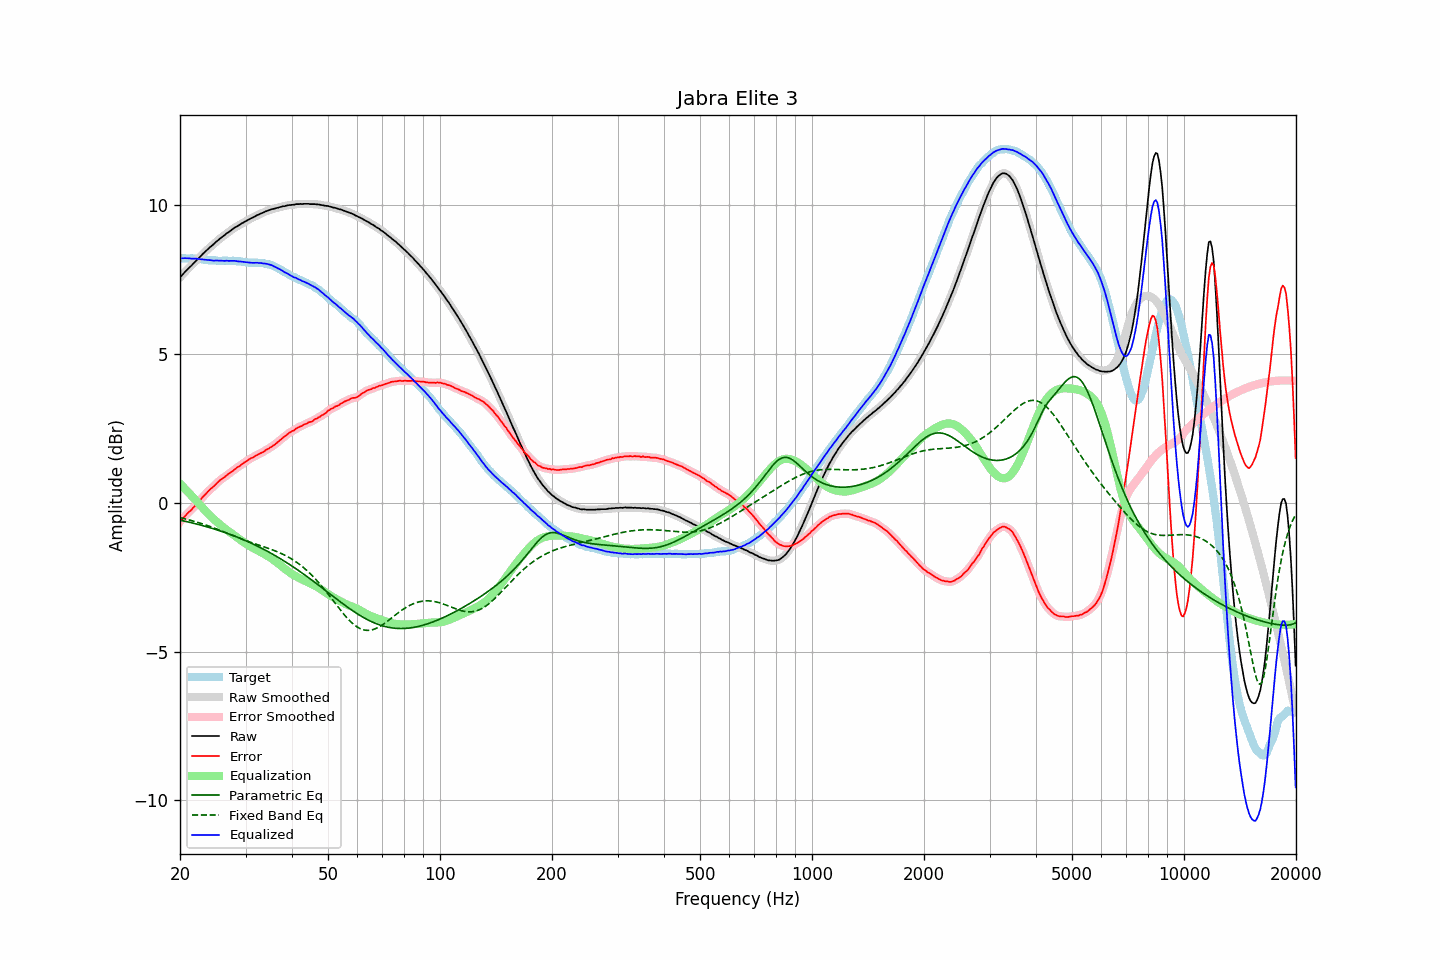

Values plotted in this chart, from the file beside it:
frequency, raw, error, smoothed, error_smoothed, equalization, parametric_eq, fixed_band_eq, equalized_raw, equalized_smoothed, target
20.00, 7.56, -0.64, 7.56, -0.64, 0.64, -0.59, -0.51, 8.20, 8.20, 8.20
20.20, 7.62, -0.58, 7.62, -0.58, 0.58, -0.60, -0.52, 8.20, 8.20, 8.20
20.40, 7.68, -0.52, 7.68, -0.52, 0.52, -0.61, -0.53, 8.21, 8.20, 8.20
20.61, 7.74, -0.46, 7.74, -0.46, 0.47, -0.63, -0.55, 8.21, 8.21, 8.20
20.81, 7.79, -0.40, 7.79, -0.40, 0.41, -0.64, -0.56, 8.20, 8.21, 8.19
21.02, 7.85, -0.34, 7.85, -0.35, 0.35, -0.65, -0.57, 8.20, 8.20, 8.19
21.23, 7.90, -0.29, 7.90, -0.30, 0.30, -0.66, -0.59, 8.20, 8.20, 8.19
21.44, 7.95, -0.25, 7.95, -0.24, 0.24, -0.68, -0.60, 8.19, 8.19, 8.20
21.66, 8.01, -0.18, 8.01, -0.19, 0.18, -0.69, -0.62, 8.19, 8.19, 8.19
21.87, 8.06, -0.13, 8.06, -0.13, 0.13, -0.70, -0.63, 8.19, 8.19, 8.19
22.09, 8.12, -0.06, 8.12, -0.07, 0.07, -0.72, -0.65, 8.19, 8.19, 8.18
22.31, 8.17, -0.01, 8.17, -0.01, 0.01, -0.73, -0.66, 8.18, 8.18, 8.18
22.54, 8.23, 0.06, 8.23, 0.05, -0.05, -0.74, -0.68, 8.18, 8.18, 8.17
22.76, 8.28, 0.11, 8.28, 0.11, -0.11, -0.76, -0.70, 8.17, 8.17, 8.17
22.99, 8.34, 0.18, 8.34, 0.17, -0.17, -0.77, -0.72, 8.17, 8.16, 8.16
23.22, 8.39, 0.24, 8.39, 0.23, -0.23, -0.79, -0.73, 8.16, 8.16, 8.15
23.45, 8.44, 0.29, 8.44, 0.29, -0.29, -0.80, -0.75, 8.15, 8.15, 8.15
23.69, 8.49, 0.35, 8.49, 0.35, -0.34, -0.82, -0.77, 8.15, 8.15, 8.14
23.92, 8.54, 0.41, 8.54, 0.40, -0.40, -0.83, -0.79, 8.14, 8.14, 8.13
24.16, 8.59, 0.46, 8.59, 0.45, -0.45, -0.85, -0.81, 8.14, 8.13, 8.13
24.40, 8.63, 0.50, 8.63, 0.50, -0.50, -0.87, -0.83, 8.13, 8.13, 8.13
24.65, 8.68, 0.55, 8.68, 0.55, -0.56, -0.88, -0.85, 8.12, 8.13, 8.13
24.89, 8.73, 0.60, 8.73, 0.60, -0.61, -0.90, -0.87, 8.13, 8.12, 8.13
25.14, 8.78, 0.66, 8.78, 0.65, -0.65, -0.92, -0.89, 8.13, 8.13, 8.12
25.39, 8.82, 0.71, 8.82, 0.71, -0.70, -0.93, -0.91, 8.12, 8.12, 8.11
25.65, 8.87, 0.76, 8.87, 0.75, -0.75, -0.95, -0.93, 8.12, 8.12, 8.11
25.91, 8.91, 0.80, 8.91, 0.79, -0.79, -0.97, -0.95, 8.12, 8.12, 8.11
26.16, 8.95, 0.83, 8.95, 0.83, -0.83, -0.99, -0.98, 8.12, 8.12, 8.12
26.43, 8.99, 0.87, 8.99, 0.87, -0.88, -1.01, -1.00, 8.11, 8.12, 8.12
26.69, 9.04, 0.92, 9.03, 0.91, -0.92, -1.03, -1.02, 8.12, 8.12, 8.12
26.96, 9.07, 0.96, 9.07, 0.96, -0.96, -1.05, -1.04, 8.11, 8.12, 8.11
27.23, 9.11, 1.00, 9.11, 1.00, -0.99, -1.07, -1.06, 8.11, 8.12, 8.11
27.50, 9.15, 1.04, 9.15, 1.03, -1.03, -1.09, -1.08, 8.12, 8.12, 8.11
27.77, 9.19, 1.07, 9.19, 1.07, -1.07, -1.11, -1.11, 8.12, 8.12, 8.12
28.05, 9.23, 1.12, 9.23, 1.12, -1.11, -1.13, -1.13, 8.12, 8.11, 8.11
28.33, 9.26, 1.16, 9.26, 1.15, -1.15, -1.15, -1.15, 8.11, 8.11, 8.10
28.62, 9.29, 1.20, 9.29, 1.19, -1.19, -1.17, -1.17, 8.10, 8.10, 8.09
28.90, 9.32, 1.22, 9.32, 1.23, -1.23, -1.19, -1.19, 8.09, 8.09, 8.10
29.19, 9.36, 1.27, 9.36, 1.26, -1.27, -1.21, -1.21, 8.09, 8.09, 8.09
29.48, 9.39, 1.31, 9.39, 1.30, -1.31, -1.24, -1.24, 8.08, 8.08, 8.08
29.78, 9.42, 1.35, 9.42, 1.34, -1.34, -1.26, -1.26, 8.08, 8.08, 8.07
30.08, 9.45, 1.38, 9.45, 1.38, -1.38, -1.28, -1.28, 8.07, 8.07, 8.07
30.38, 9.48, 1.42, 9.48, 1.42, -1.41, -1.31, -1.30, 8.07, 8.07, 8.06
30.68, 9.51, 1.46, 9.51, 1.45, -1.45, -1.33, -1.32, 8.06, 8.06, 8.05
30.99, 9.54, 1.49, 9.54, 1.48, -1.48, -1.36, -1.34, 8.06, 8.06, 8.05
31.30, 9.56, 1.51, 9.56, 1.51, -1.51, -1.38, -1.35, 8.05, 8.05, 8.05
31.61, 9.59, 1.54, 9.59, 1.54, -1.54, -1.41, -1.37, 8.05, 8.05, 8.05
31.93, 9.62, 1.58, 9.62, 1.57, -1.57, -1.43, -1.39, 8.05, 8.05, 8.04
32.24, 9.65, 1.60, 9.65, 1.60, -1.60, -1.46, -1.41, 8.05, 8.05, 8.05
32.57, 9.67, 1.63, 9.67, 1.63, -1.63, -1.48, -1.43, 8.04, 8.05, 8.04
32.89, 9.70, 1.66, 9.70, 1.65, -1.65, -1.51, -1.45, 8.05, 8.04, 8.04
33.22, 9.72, 1.68, 9.72, 1.68, -1.68, -1.54, -1.46, 8.04, 8.04, 8.04
33.55, 9.74, 1.71, 9.74, 1.71, -1.71, -1.57, -1.48, 8.03, 8.03, 8.03
33.89, 9.77, 1.75, 9.77, 1.74, -1.74, -1.60, -1.50, 8.03, 8.02, 8.02
34.23, 9.79, 1.79, 9.79, 1.78, -1.78, -1.62, -1.52, 8.01, 8.01, 8.00
34.57, 9.81, 1.81, 9.81, 1.81, -1.81, -1.65, -1.54, 8.00, 8.00, 8.00
34.92, 9.83, 1.85, 9.83, 1.84, -1.84, -1.68, -1.56, 7.99, 7.99, 7.98
35.27, 9.85, 1.88, 9.85, 1.88, -1.88, -1.71, -1.58, 7.97, 7.97, 7.97
35.62, 9.86, 1.92, 9.86, 1.91, -1.92, -1.74, -1.60, 7.94, 7.94, 7.94
35.97, 9.87, 1.95, 9.87, 1.95, -1.96, -1.77, -1.62, 7.91, 7.92, 7.92
... 635 more rows
